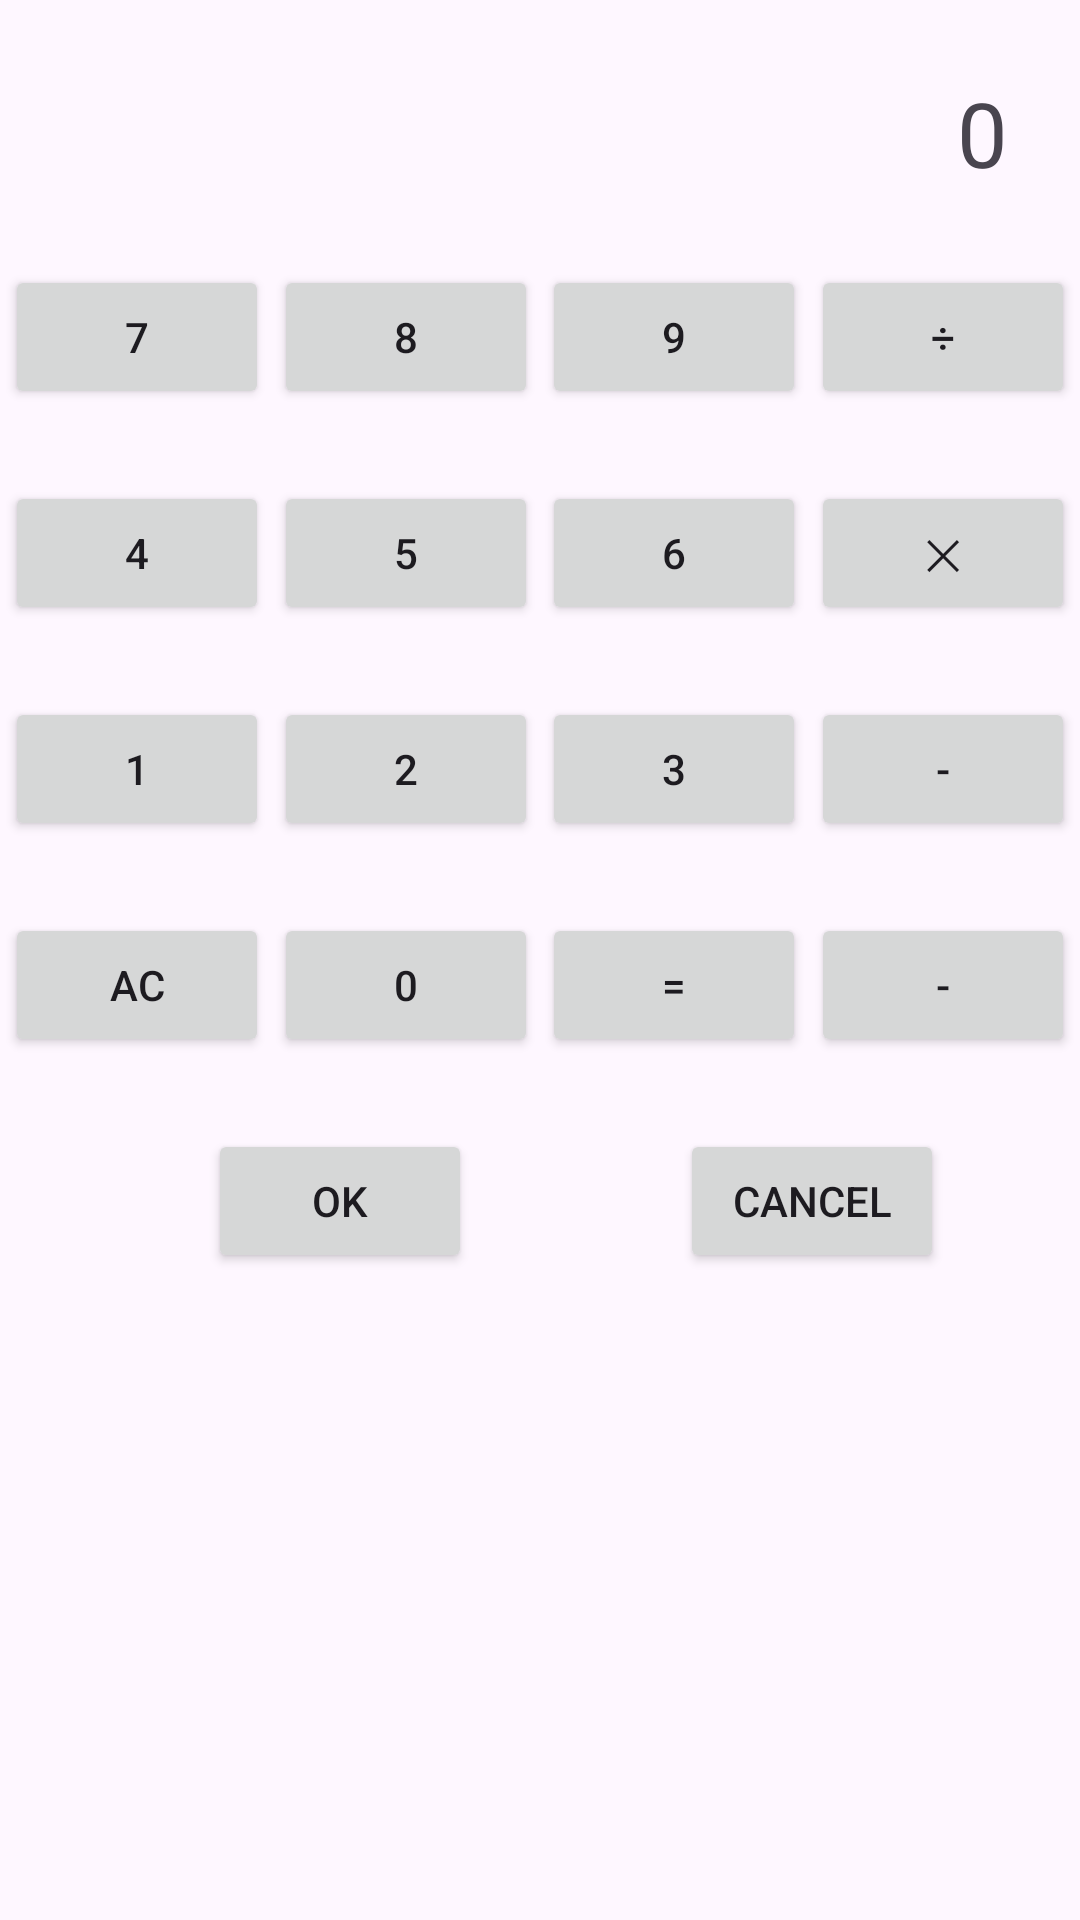

Android layout source for this screen:
<!-- AndroidManifest.xml: application theme Theme.Classcode -->
<!-- res/layout/activity_main3.xml -->
<?xml version="1.0" encoding="utf-8"?>
<androidx.constraintlayout.widget.ConstraintLayout xmlns:android="http://schemas.android.com/apk/res/android"
    xmlns:app="http://schemas.android.com/apk/res-auto"
    xmlns:tools="http://schemas.android.com/tools"
    android:id="@+id/main"
    android:layout_width="match_parent"
    android:layout_height="match_parent"
    tools:context=".MainActivity3">

    <TextView
        android:id="@+id/calc_field"
        android:layout_width="0dp"
        android:layout_height="wrap_content"
        android:text="0"
        android:textSize="30sp"
        android:layout_margin="24dp"
        android:gravity="end"
        app:layout_constraintTop_toTopOf="parent"
        app:layout_constraintStart_toStartOf="parent"
        app:layout_constraintEnd_toEndOf="parent"/>

    <Button
        android:id="@+id/button_7"
        android:layout_width="wrap_content"
        android:layout_height="wrap_content"
        android:layout_marginTop="24dp"
        app:layout_constraintTop_toBottomOf="@+id/calc_field"
        app:layout_constraintStart_toStartOf="parent"
        app:layout_constraintEnd_toStartOf="@id/button_8"
        android:text="7" />

    <Button
        android:id="@+id/button_8"
        android:layout_width="wrap_content"
        android:layout_height="wrap_content"
        app:layout_constraintTop_toTopOf="@+id/button_7"
        app:layout_constraintStart_toEndOf="@id/button_7"
        app:layout_constraintEnd_toStartOf="@id/button_9"
        android:text="8" />

    <Button
        android:id="@+id/button_9"
        android:layout_width="wrap_content"
        android:layout_height="wrap_content"
        app:layout_constraintTop_toTopOf="@+id/button_8"
        app:layout_constraintStart_toEndOf="@id/button_8"
        app:layout_constraintEnd_toStartOf="@id/button_div"
        android:text="9" />

    <Button
        android:id="@+id/button_div"
        android:layout_width="wrap_content"
        android:layout_height="wrap_content"
        app:layout_constraintTop_toTopOf="@+id/button_9"
        app:layout_constraintStart_toEndOf="@id/button_9"
        app:layout_constraintEnd_toEndOf="parent"
        android:text="÷" />

    <Button
        android:id="@+id/button_4"
        android:layout_width="wrap_content"
        android:layout_height="wrap_content"
        android:layout_marginTop="24dp"
        app:layout_constraintTop_toBottomOf="@+id/button_7"
        app:layout_constraintStart_toStartOf="parent"
        app:layout_constraintEnd_toStartOf="@id/button_5"
        android:text="4" />

    <Button
        android:id="@+id/button_5"
        android:layout_width="wrap_content"
        android:layout_height="wrap_content"
        app:layout_constraintTop_toTopOf="@+id/button_4"
        app:layout_constraintStart_toEndOf="@id/button_4"
        app:layout_constraintEnd_toStartOf="@id/button_6"
        android:text="5" />

    <Button
        android:id="@+id/button_6"
        android:layout_width="wrap_content"
        android:layout_height="wrap_content"
        app:layout_constraintTop_toTopOf="@+id/button_4"
        app:layout_constraintStart_toEndOf="@id/button_5"
        app:layout_constraintEnd_toStartOf="@id/button_x"
        android:text="6" />

    <Button
        android:id="@+id/button_x"
        android:layout_width="wrap_content"
        android:layout_height="wrap_content"
        app:layout_constraintTop_toTopOf="@+id/button_6"
        app:layout_constraintStart_toEndOf="@id/button_6"
        app:layout_constraintEnd_toEndOf="parent"
        android:text="✕" />

    <Button
        android:id="@+id/button_1"
        android:layout_width="wrap_content"
        android:layout_height="wrap_content"
        android:layout_marginTop="24dp"
        app:layout_constraintTop_toBottomOf="@+id/button_4"
        app:layout_constraintStart_toStartOf="parent"
        app:layout_constraintEnd_toStartOf="@id/button_2"
        android:text="1" />

    <Button
        android:id="@+id/button_2"
        android:layout_width="wrap_content"
        android:layout_height="wrap_content"
        app:layout_constraintTop_toTopOf="@+id/button_1"
        app:layout_constraintStart_toEndOf="@id/button_1"
        app:layout_constraintEnd_toStartOf="@id/button_3"
        android:text="2" />

    <Button
        android:id="@+id/button_3"
        android:layout_width="wrap_content"
        android:layout_height="wrap_content"
        app:layout_constraintTop_toTopOf="@+id/button_1"
        app:layout_constraintStart_toEndOf="@id/button_2"
        app:layout_constraintEnd_toStartOf="@id/button_min"
        android:text="3" />

    <Button
        android:id="@+id/button_min"
        android:layout_width="wrap_content"
        android:layout_height="wrap_content"
        app:layout_constraintTop_toTopOf="@+id/button_1"
        app:layout_constraintStart_toEndOf="@id/button_3"
        app:layout_constraintEnd_toEndOf="parent"
        android:text="-" />

    <Button
        android:id="@+id/button_ac"
        android:layout_width="wrap_content"
        android:layout_height="wrap_content"
        android:layout_marginTop="24dp"
        app:layout_constraintTop_toBottomOf="@+id/button_1"
        app:layout_constraintStart_toStartOf="parent"
        app:layout_constraintEnd_toStartOf="@id/button_0"
        android:text="AC" />

    <Button
        android:id="@+id/button_0"
        android:layout_width="wrap_content"
        android:layout_height="wrap_content"
        app:layout_constraintTop_toTopOf="@+id/button_ac"
        app:layout_constraintStart_toEndOf="@id/button_ac"
        app:layout_constraintEnd_toStartOf="@id/button_eq"
        android:text="0" />

    <Button
        android:id="@+id/button_eq"
        android:layout_width="wrap_content"
        android:layout_height="wrap_content"
        app:layout_constraintTop_toTopOf="@+id/button_ac"
        app:layout_constraintStart_toEndOf="@id/button_0"
        app:layout_constraintEnd_toStartOf="@id/button_plus"
        android:text="=" />

    <Button
        android:id="@+id/button_plus"
        android:layout_width="wrap_content"
        android:layout_height="wrap_content"
        app:layout_constraintTop_toTopOf="@+id/button_ac"
        app:layout_constraintStart_toEndOf="@id/button_eq"
        app:layout_constraintEnd_toEndOf="parent"
        android:text="-" />

    <Button
        android:id="@+id/button_ok"
        android:layout_width="wrap_content"
        android:layout_height="wrap_content"
        android:text="OK"
        android:layout_margin="24dp"
        app:layout_constraintTop_toBottomOf="@id/button_0"
        app:layout_constraintStart_toStartOf="parent"
        app:layout_constraintEnd_toStartOf="@+id/button_cancel" />

    <Button
        android:id="@+id/button_cancel"
        android:layout_width="wrap_content"
        android:layout_height="wrap_content"
        android:text="Cancel"
        app:layout_constraintEnd_toEndOf="parent"
        app:layout_constraintTop_toTopOf="@id/button_ok"
        app:layout_constraintStart_toEndOf="@id/button_ok" />

</androidx.constraintlayout.widget.ConstraintLayout>
<!-- resources referenced by this layout -->
<resources>
  <style name="Theme.Classcode" parent="Base.Theme.Classcode" />
  <style name="Base.Theme.Classcode" parent="Theme.Material3.DayNight.NoActionBar">
          
          
      </style>
</resources>
